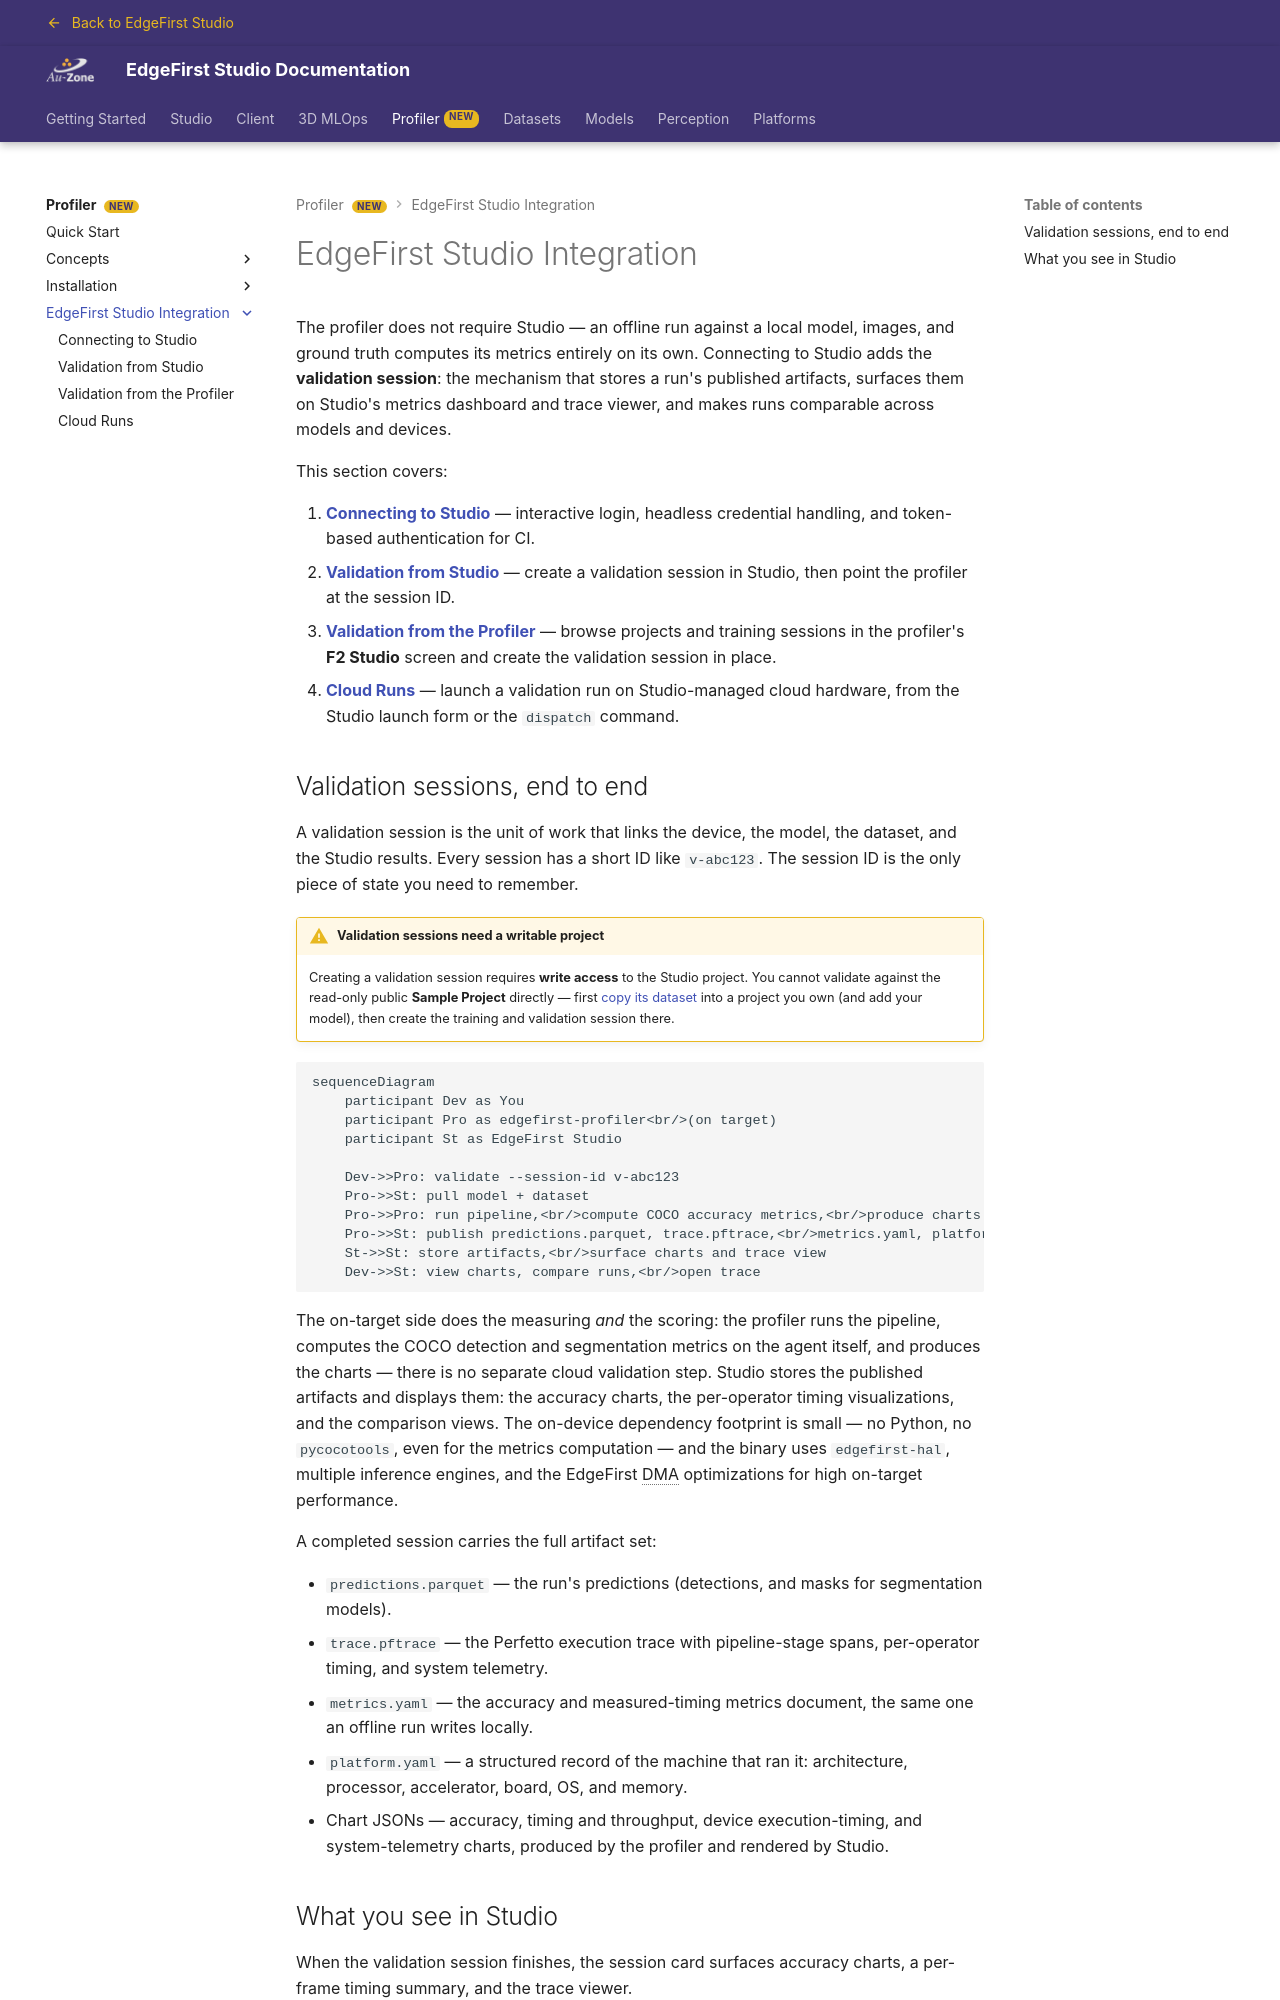

repository: EdgeFirstAI/documentation · page: saas/profiler/studio/index.html · generator: mkdocs

# EdgeFirst Studio Integration

The profiler does not require Studio — an offline run against a local model, images, and ground truth computes its metrics entirely on its own. Connecting to Studio adds the **validation session**: the mechanism that stores a run's published artifacts, surfaces them on Studio's metrics dashboard and trace viewer, and makes runs comparable across models and devices.

This section covers:

1. **[Connecting to Studio](connecting.md)** — interactive login, headless credential handling, and token-based authentication for CI.
2. **[Validation from Studio](from_studio.md)** — create a validation session in Studio, then point the profiler at the session ID.
3. **[Validation from the Profiler](from_profiler.md)** — browse projects and training sessions in the profiler's **F2 Studio** screen and create the validation session in place.
4. **[Cloud Runs](cloud.md)** — launch a validation run on Studio-managed cloud hardware, from the Studio launch form or the `dispatch` command.
